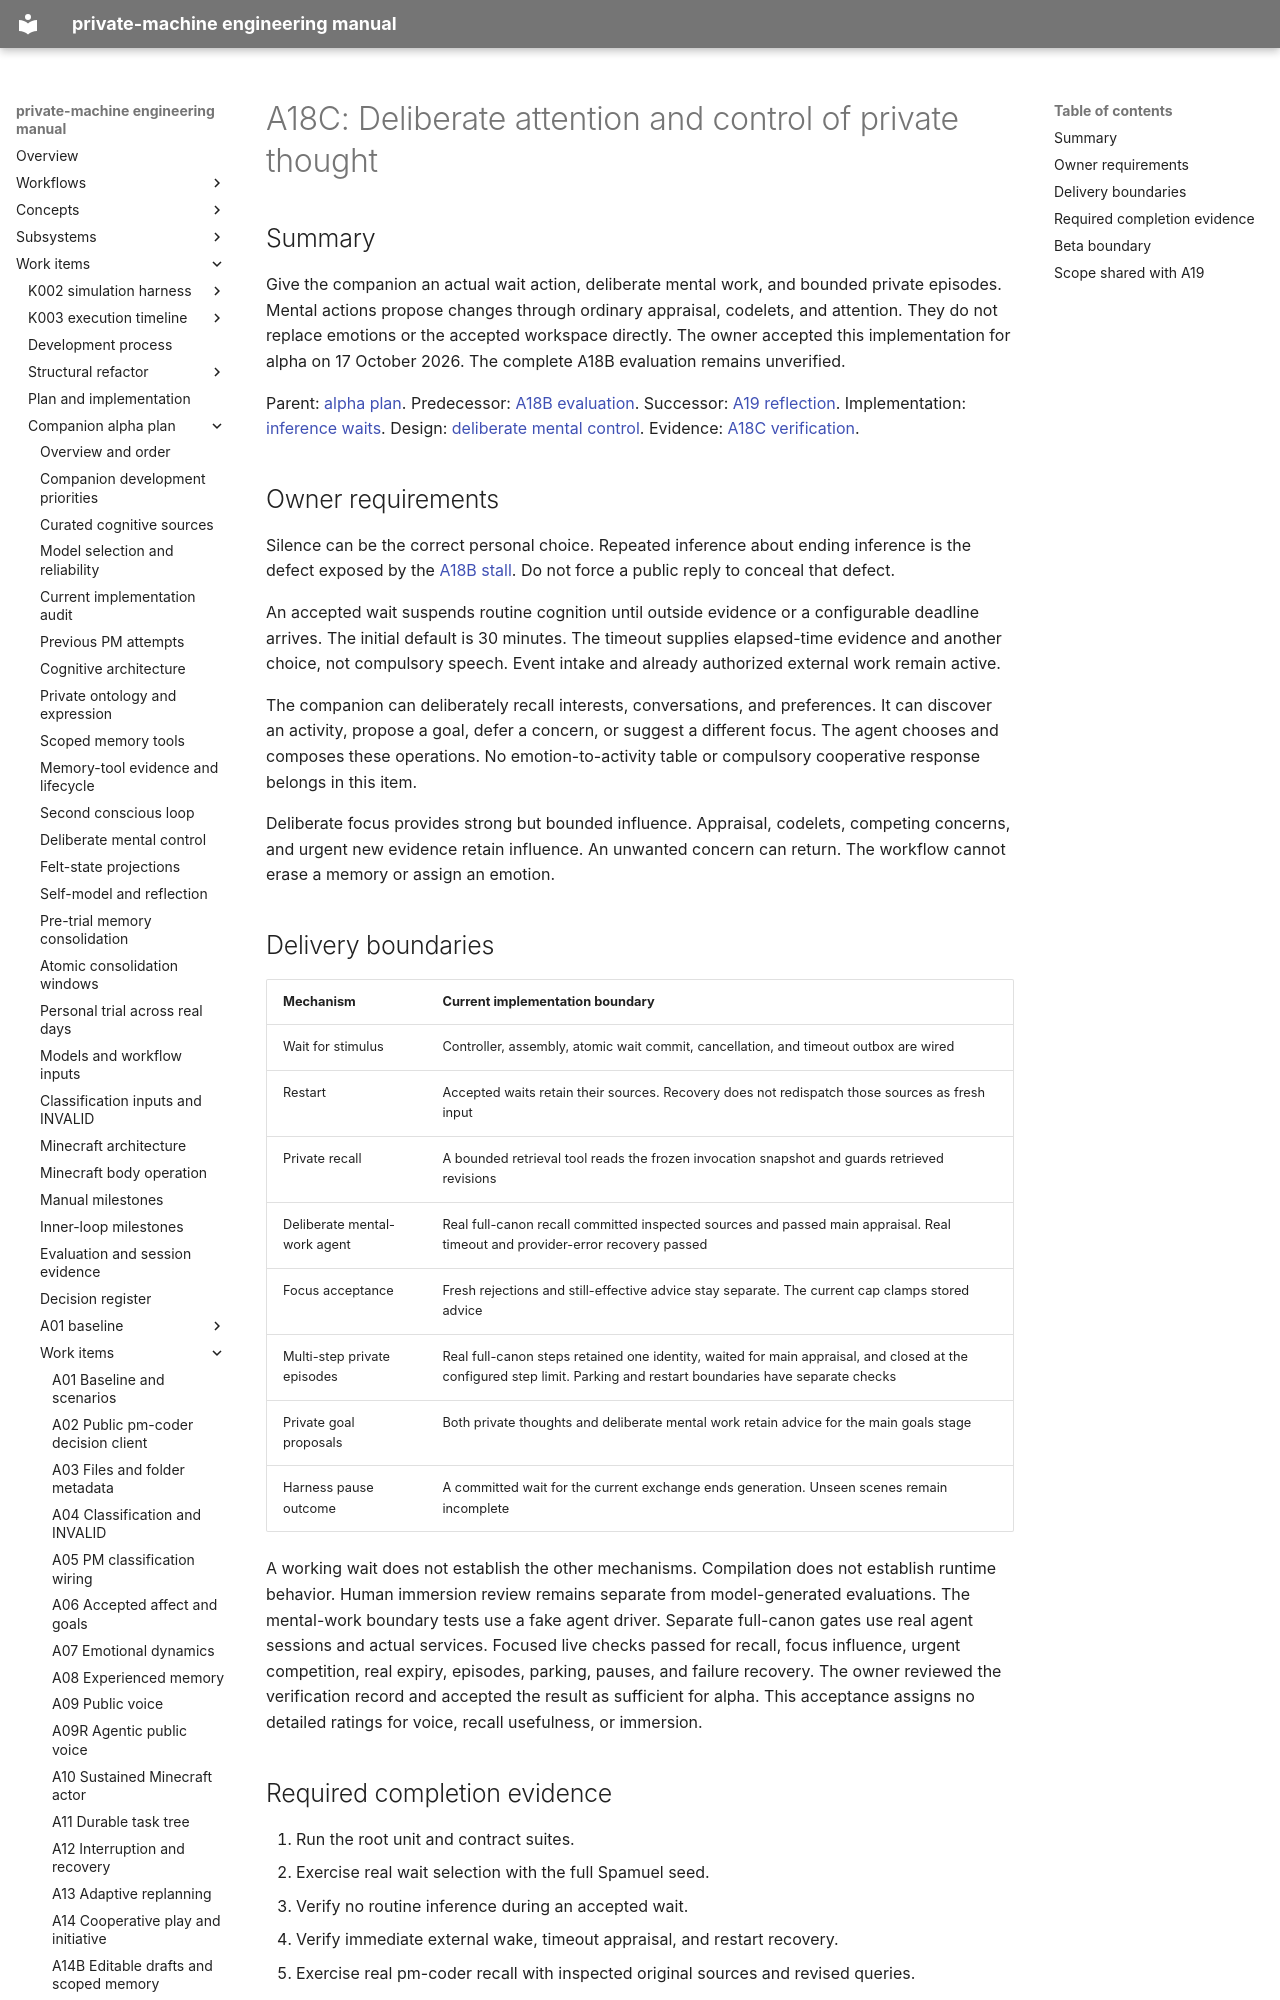

repository: flamingrickpat/private-machine · page: work_items/alpha-plan/work-items/a18c.html · generator: mkdocs

# A18C: Deliberate attention and control of private thought

## Summary

Give the companion an actual wait action, deliberate mental work, and bounded private episodes.
Mental actions propose changes through ordinary appraisal, codelets, and attention.
They do not replace emotions or the accepted workspace directly.
The owner accepted this implementation for alpha on 17 October 2026.
The complete A18B evaluation remains unverified.

Parent: [alpha plan](../index.md).
Predecessor: [A18B evaluation](a18b.md).
Successor: [A19 reflection](a19.md).
Implementation: [inference waits](../../../subsystems/inference-wait.md).
Design: [deliberate mental control](../deliberate-control.md).
Evidence: [A18C verification](../../verification/a18c-control.md).

## Owner requirements

Silence can be the correct personal choice.
Repeated inference about ending inference is the defect exposed by the [A18B stall](../../verification/a18b-errors/stall.md).
Do not force a public reply to conceal that defect.

An accepted wait suspends routine cognition until outside evidence or a configurable deadline arrives.
The initial default is 30 minutes.
The timeout supplies elapsed-time evidence and another choice, not compulsory speech.
Event intake and already authorized external work remain active.

The companion can deliberately recall interests, conversations, and preferences.
It can discover an activity, propose a goal, defer a concern, or suggest a different focus.
The agent chooses and composes these operations.
No emotion-to-activity table or compulsory cooperative response belongs in this item.

Deliberate focus provides strong but bounded influence.
Appraisal, codelets, competing concerns, and urgent new evidence retain influence.
An unwanted concern can return.
The workflow cannot erase a memory or assign an emotion.

## Delivery boundaries

| Mechanism | Current implementation boundary |
| --- | --- |
| Wait for stimulus | Controller, assembly, atomic wait commit, cancellation, and timeout outbox are wired |
| Restart | Accepted waits retain their sources. Recovery does not redispatch those sources as fresh input |
| Private recall | A bounded retrieval tool reads the frozen invocation snapshot and guards retrieved revisions |
| Deliberate mental-work agent | Real full-canon recall committed inspected sources and passed main appraisal. Real timeout and provider-error recovery passed |
| Focus acceptance | Fresh rejections and still-effective advice stay separate. The current cap clamps stored advice |
| Multi-step private episodes | Real full-canon steps retained one identity, waited for main appraisal, and closed at the configured step limit. Parking and restart boundaries have separate checks |
| Private goal proposals | Both private thoughts and deliberate mental work retain advice for the main goals stage |
| Harness pause outcome | A committed wait for the current exchange ends generation. Unseen scenes remain incomplete |

A working wait does not establish the other mechanisms.
Compilation does not establish runtime behavior.
Human immersion review remains separate from model-generated evaluations.
The mental-work boundary tests use a fake agent driver. Separate full-canon gates use real agent sessions and actual services.
Focused live checks passed for recall, focus influence, urgent competition, real expiry, episodes, parking, pauses, and failure recovery.
The owner reviewed the verification record and accepted the result as sufficient for alpha.
This acceptance assigns no detailed ratings for voice, recall usefulness, or immersion.
